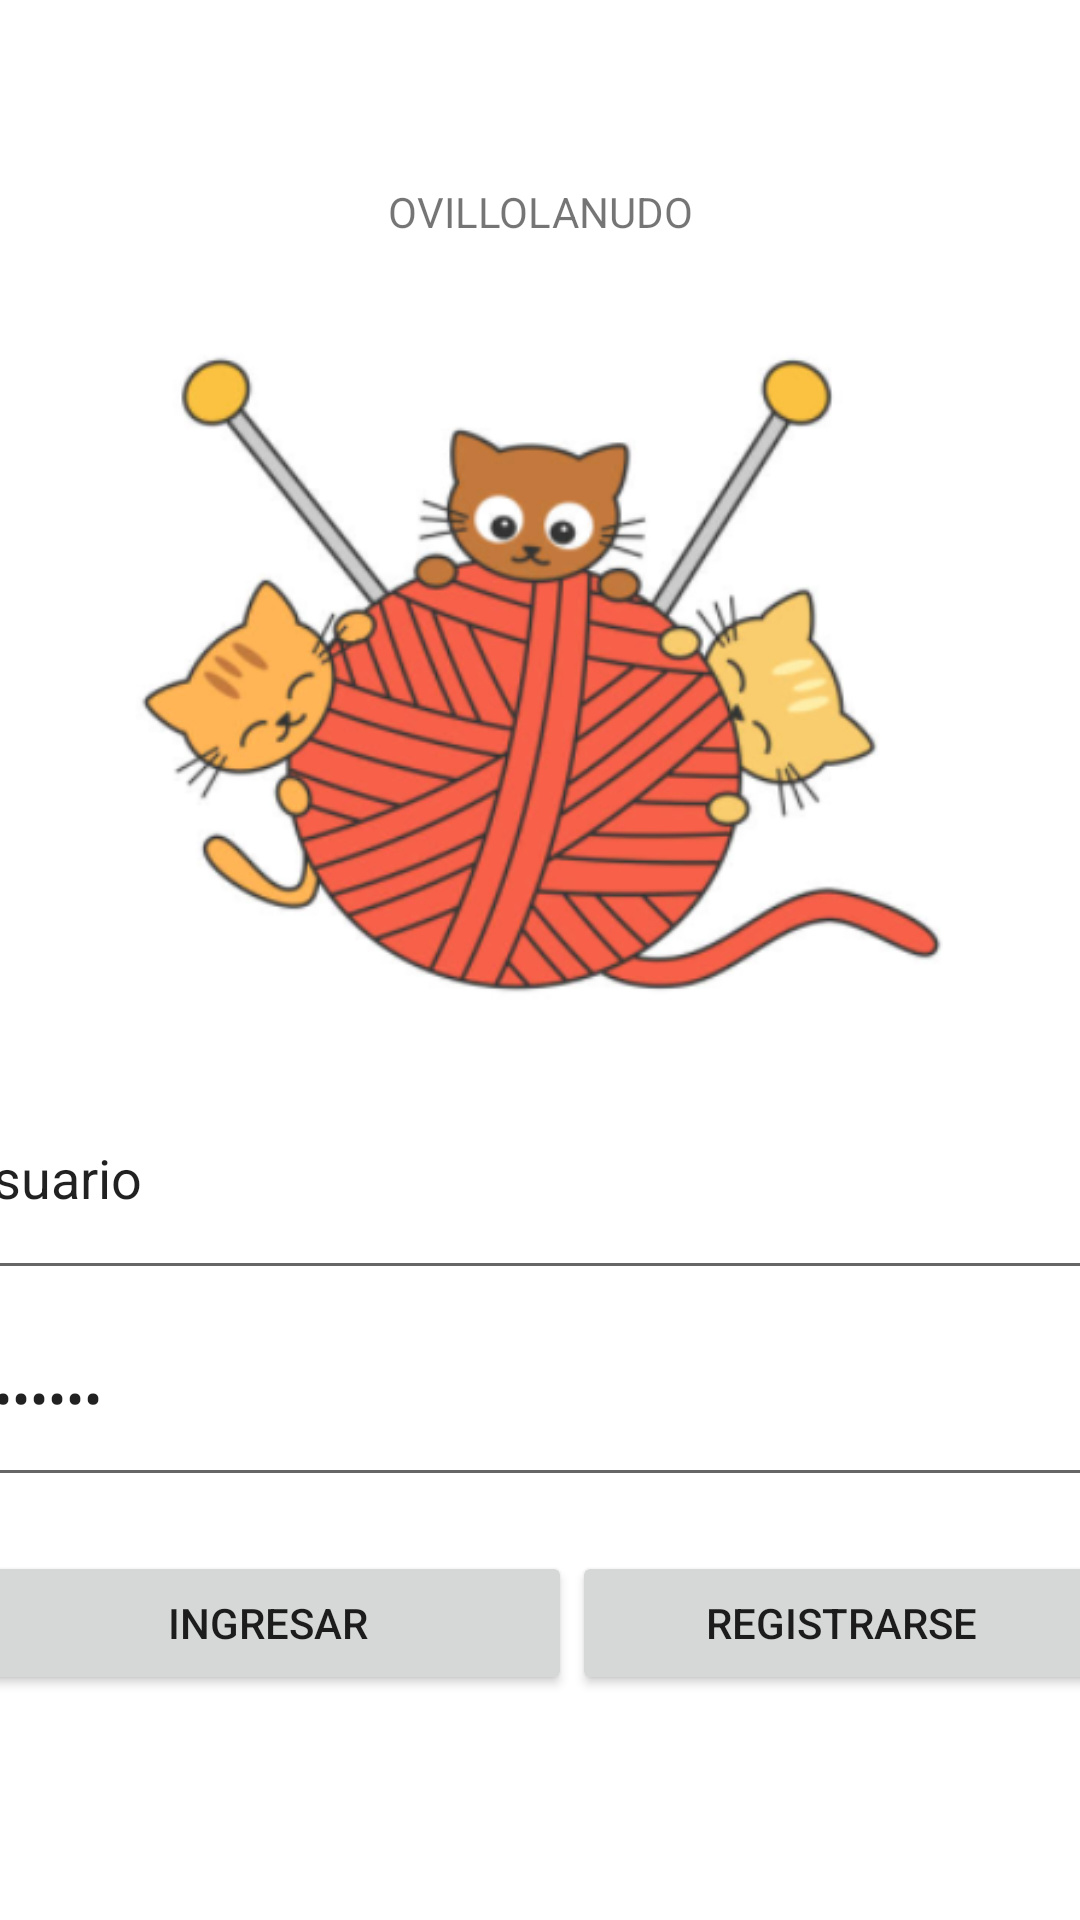

Layout XML and referenced resources for this Android screen:
<!-- AndroidManifest.xml: application theme Theme.Ovillolanudo -->
<!-- res/layout/activity_main.xml -->
<?xml version="1.0" encoding="utf-8"?>
<androidx.constraintlayout.widget.ConstraintLayout xmlns:android="http://schemas.android.com/apk/res/android"
    xmlns:app="http://schemas.android.com/apk/res-auto"
    xmlns:tools="http://schemas.android.com/tools"
    android:layout_width="match_parent"
    android:layout_height="match_parent"
    tools:context=".MainActivity">

    <ImageView
        android:id="@+id/imageView"
        android:layout_width="318dp"
        android:layout_height="272dp"
        android:layout_marginTop="80dp"
        app:layout_constraintEnd_toEndOf="parent"
        app:layout_constraintHorizontal_bias="0.494"
        app:layout_constraintStart_toStartOf="parent"
        app:layout_constraintTop_toTopOf="parent"
        app:srcCompat="@drawable/imagen_uno" />

    <TextView
        android:id="@+id/textView3"
        android:layout_width="wrap_content"
        android:layout_height="wrap_content"
        android:text="OVILLOLANUDO"
        app:layout_constraintBottom_toTopOf="@+id/imageView"
        app:layout_constraintEnd_toEndOf="parent"
        app:layout_constraintStart_toStartOf="parent"
        app:layout_constraintTop_toTopOf="parent"
        app:layout_constraintVertical_bias="1.0" />

    <LinearLayout
        android:id="@+id/linearLayout"
        android:layout_width="397dp"
        android:layout_height="145dp"
        android:orientation="vertical"
        app:layout_constraintEnd_toEndOf="parent"
        app:layout_constraintStart_toStartOf="parent"
        app:layout_constraintTop_toBottomOf="@+id/imageView">

        <EditText
            android:id="@+id/editTextTextPersonName"
            android:layout_width="match_parent"
            android:layout_height="78dp"
            android:ems="20"
            android:inputType="textPersonName"
            android:text="Usuario" />

        <EditText
            android:id="@+id/editTextTextPassword"
            android:layout_width="match_parent"
            android:layout_height="69dp"
            android:ems="20"
            android:inputType="textPassword"
            android:text="Password" />

    </LinearLayout>

    <LinearLayout
        android:layout_width="382dp"
        android:layout_height="72dp"
        android:layout_marginTop="20dp"
        android:orientation="horizontal"
        app:layout_constraintEnd_toEndOf="parent"
        app:layout_constraintHorizontal_bias="0.551"
        app:layout_constraintStart_toStartOf="parent"
        app:layout_constraintTop_toBottomOf="@+id/linearLayout">

        <Button
            android:id="@+id/button"
            android:layout_width="137dp"
            android:layout_height="wrap_content"
            android:layout_weight="1"
            android:onClick="home"
            android:text="Ingresar" />

        <Button
            android:id="@+id/button2"
            android:layout_width="wrap_content"
            android:layout_height="wrap_content"
            android:layout_weight="1"
            android:text="Registrarse" />
    </LinearLayout>

</androidx.constraintlayout.widget.ConstraintLayout>
<!-- resources referenced by this layout -->
<resources>
  <!-- drawable imagen_uno: png bitmap (drawable, 112183 bytes) -->
  <style name="Theme.Ovillolanudo" parent="Theme.MaterialComponents.DayNight.NoActionBar">
          
          <item name="colorPrimary">@color/purple_500</item>
          <item name="colorPrimaryVariant">@color/purple_700</item>
          <item name="colorOnPrimary">@color/white</item>
          
          <item name="colorSecondary">@color/teal_200</item>
          <item name="colorSecondaryVariant">@color/teal_700</item>
          <item name="colorOnSecondary">@color/black</item>
          
          <item name="android:statusBarColor" tools:targetApi="l">?attr/colorPrimaryVariant</item>
          
      </style>
  <!-- not gathered from this repository: default colours our renderer supplied (Android Studio template values) -->
  <color name="purple_500">#FF6200EE</color>
  <color name="purple_700">#FF3700B3</color>
  <color name="teal_200">#FF03DAC5</color>
  <color name="teal_700">#FF018786</color>
  <color name="black">#FF000000</color>
  <color name="white">#FFFFFFFF</color>
</resources>
